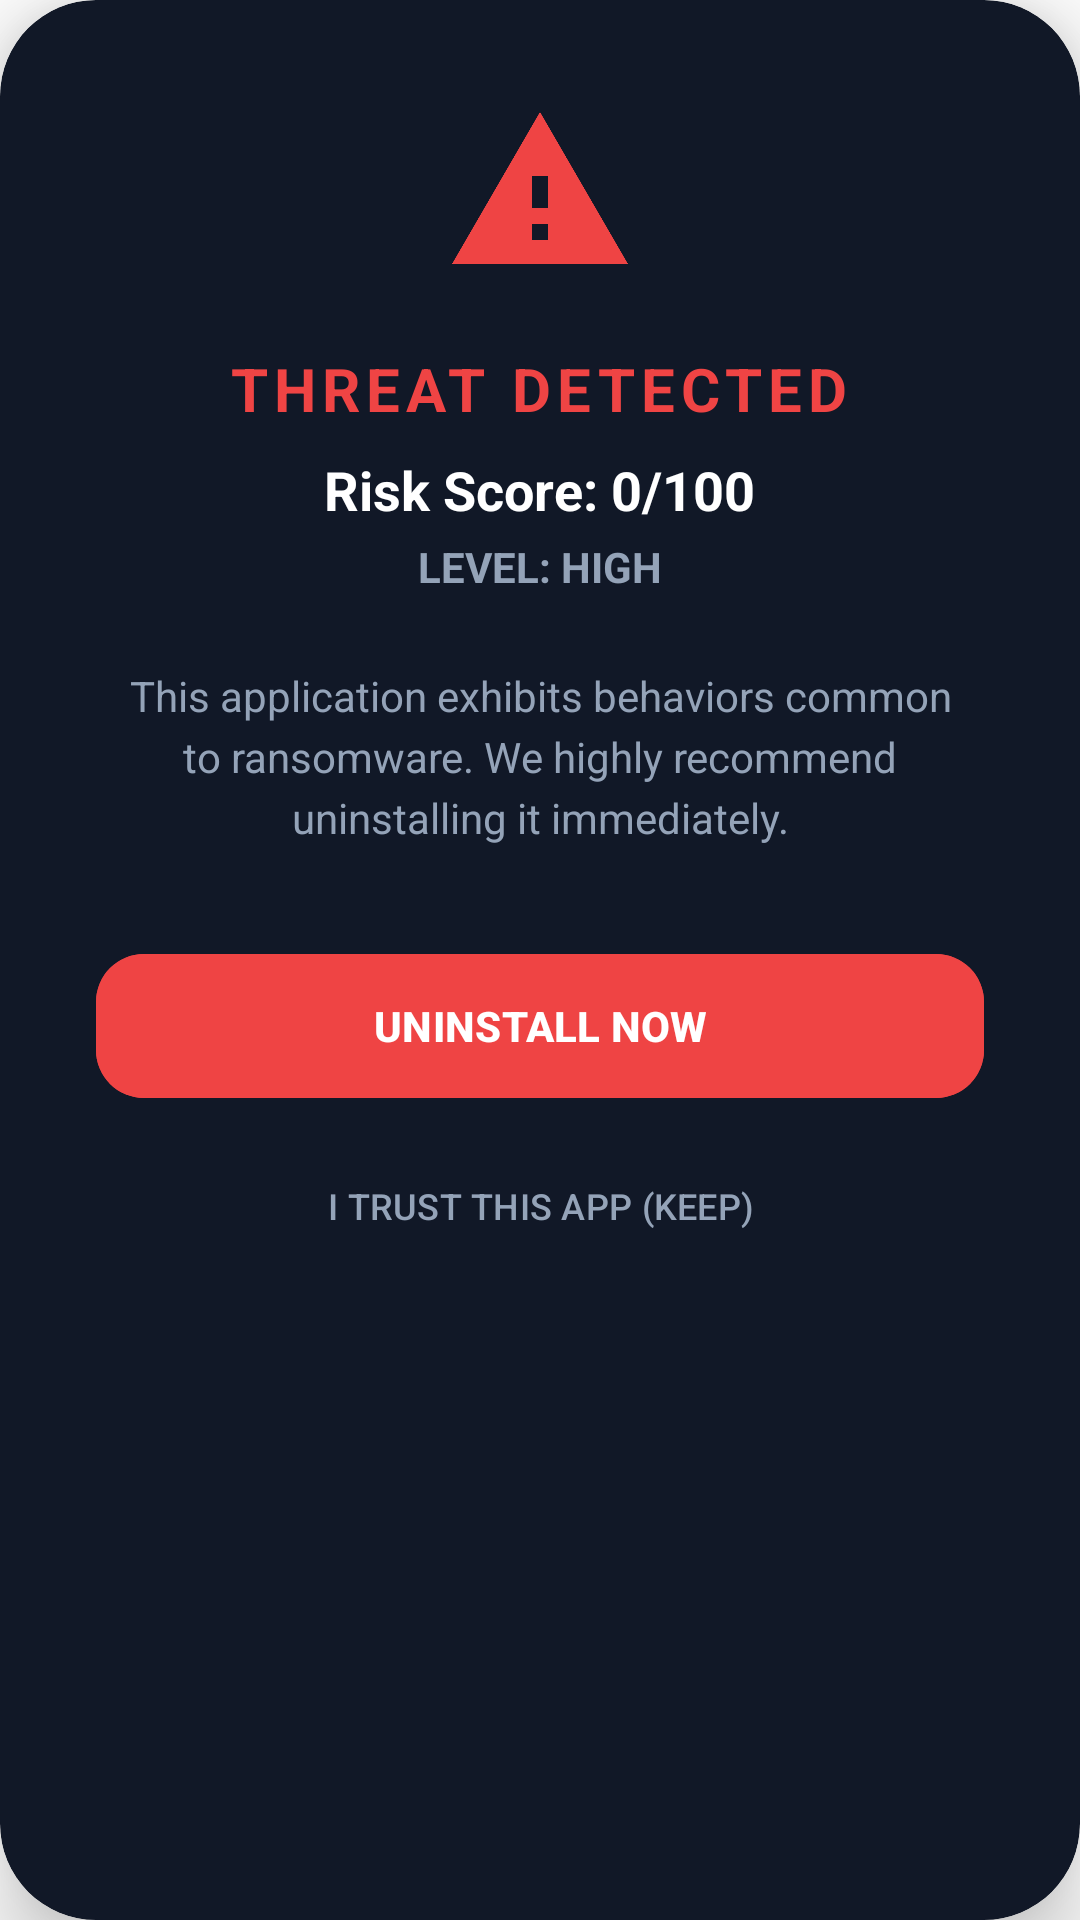

The Android layout XML behind this screen, and the referenced resources:
<!-- AndroidManifest.xml: activity theme Theme.RANSHIELD.Dialog -->
<!-- res/layout/activity_risk_alert.xml -->
<?xml version="1.0" encoding="utf-8"?>

<androidx.cardview.widget.CardView xmlns:android="http://schemas.android.com/apk/res/android"
    xmlns:app="http://schemas.android.com/apk/res-auto"
    android:layout_width="match_parent"
    android:layout_height="wrap_content"
    android:layout_margin="24dp"
    app:cardBackgroundColor="#111827"
    app:cardCornerRadius="32dp"
    app:cardElevation="16dp">

    <LinearLayout
        android:layout_width="match_parent"
        android:layout_height="wrap_content"
        android:gravity="center_horizontal"
        android:orientation="vertical"
        android:padding="32dp">

        <ImageView
            android:id="@+id/warningIcon"
            android:layout_width="64dp"
            android:layout_height="64dp"
            android:src="@drawable/ic_warning_red"
            app:tint="#EF4444" />

        <TextView
            android:id="@+id/tvRiskTitle"
            android:layout_width="wrap_content"
            android:layout_height="wrap_content"
            android:layout_marginTop="20dp"
            android:text="THREAT DETECTED"
            android:textColor="#EF4444"
            android:textSize="20sp"
            android:textStyle="bold"
            android:letterSpacing="0.1" />

        <TextView
            android:id="@+id/tvRiskScore"
            android:layout_width="wrap_content"
            android:layout_height="wrap_content"
            android:layout_marginTop="8dp"
            android:text="Risk Score: 0/100"
            android:textColor="@color/white"
            android:textSize="18sp"
            android:textStyle="bold" />

        <TextView
            android:id="@+id/tvRiskLevel"
            android:layout_width="wrap_content"
            android:layout_height="wrap_content"
            android:layout_marginTop="4dp"
            android:text="LEVEL: HIGH"
            android:textColor="@color/text_secondary"
            android:textSize="14sp"
            android:textStyle="bold" />

        <TextView
            android:layout_width="match_parent"
            android:layout_height="wrap_content"
            android:layout_marginTop="24dp"
            android:gravity="center"
            android:text="This application exhibits behaviors common to ransomware. We highly recommend uninstalling it immediately."
            android:textColor="@color/text_secondary"
            android:textSize="14sp"
            android:lineSpacingExtra="4dp" />

        <Button
            android:id="@+id/btnUninstall"
            android:layout_width="match_parent"
            android:layout_height="56dp"
            android:layout_marginTop="32dp"
            android:backgroundTint="#EF4444"
            android:text="UNINSTALL NOW"
            android:textColor="@color/white"
            android:textStyle="bold"
            app:cornerRadius="16dp" />

        <Button
            android:id="@+id/btnKeep"
            style="@style/Widget.Material3.Button.TextButton"
            android:layout_width="match_parent"
            android:layout_height="wrap_content"
            android:layout_marginTop="8dp"
            android:text="I TRUST THIS APP (KEEP)"
            android:textColor="@color/text_secondary"
            android:textSize="12sp" />

    </LinearLayout>
</androidx.cardview.widget.CardView>
<!-- resources referenced by this layout -->
<resources>
  <color name="text_secondary">#94A3B8</color>
  <color name="white">#FFFFFFFF</color>
  <!-- drawable ic_warning_red (drawable) -->
  <vector xmlns:android="http://schemas.android.com/apk/res/android"
      android:width="48dp"
      android:height="48dp"
      android:viewportWidth="24"
      android:viewportHeight="24">
      <path
          android:fillColor="#FF0000"
          android:pathData="M1,21h22L12,2 1,21zM13,18h-2v-2h2v2zM13,14h-2v-4h2v4z"/>
  </vector>
  <style name="Theme.RANSHIELD.Dialog" parent="Theme.Material3.DayNight.Dialog">
          <item name="android:windowBackground">@android:color/transparent</item>
          <item name="android:windowIsTranslucent">true</item>
          <item name="android:windowNoTitle">true</item>
          <item name="android:backgroundDimEnabled">true</item>
      </style>
</resources>
